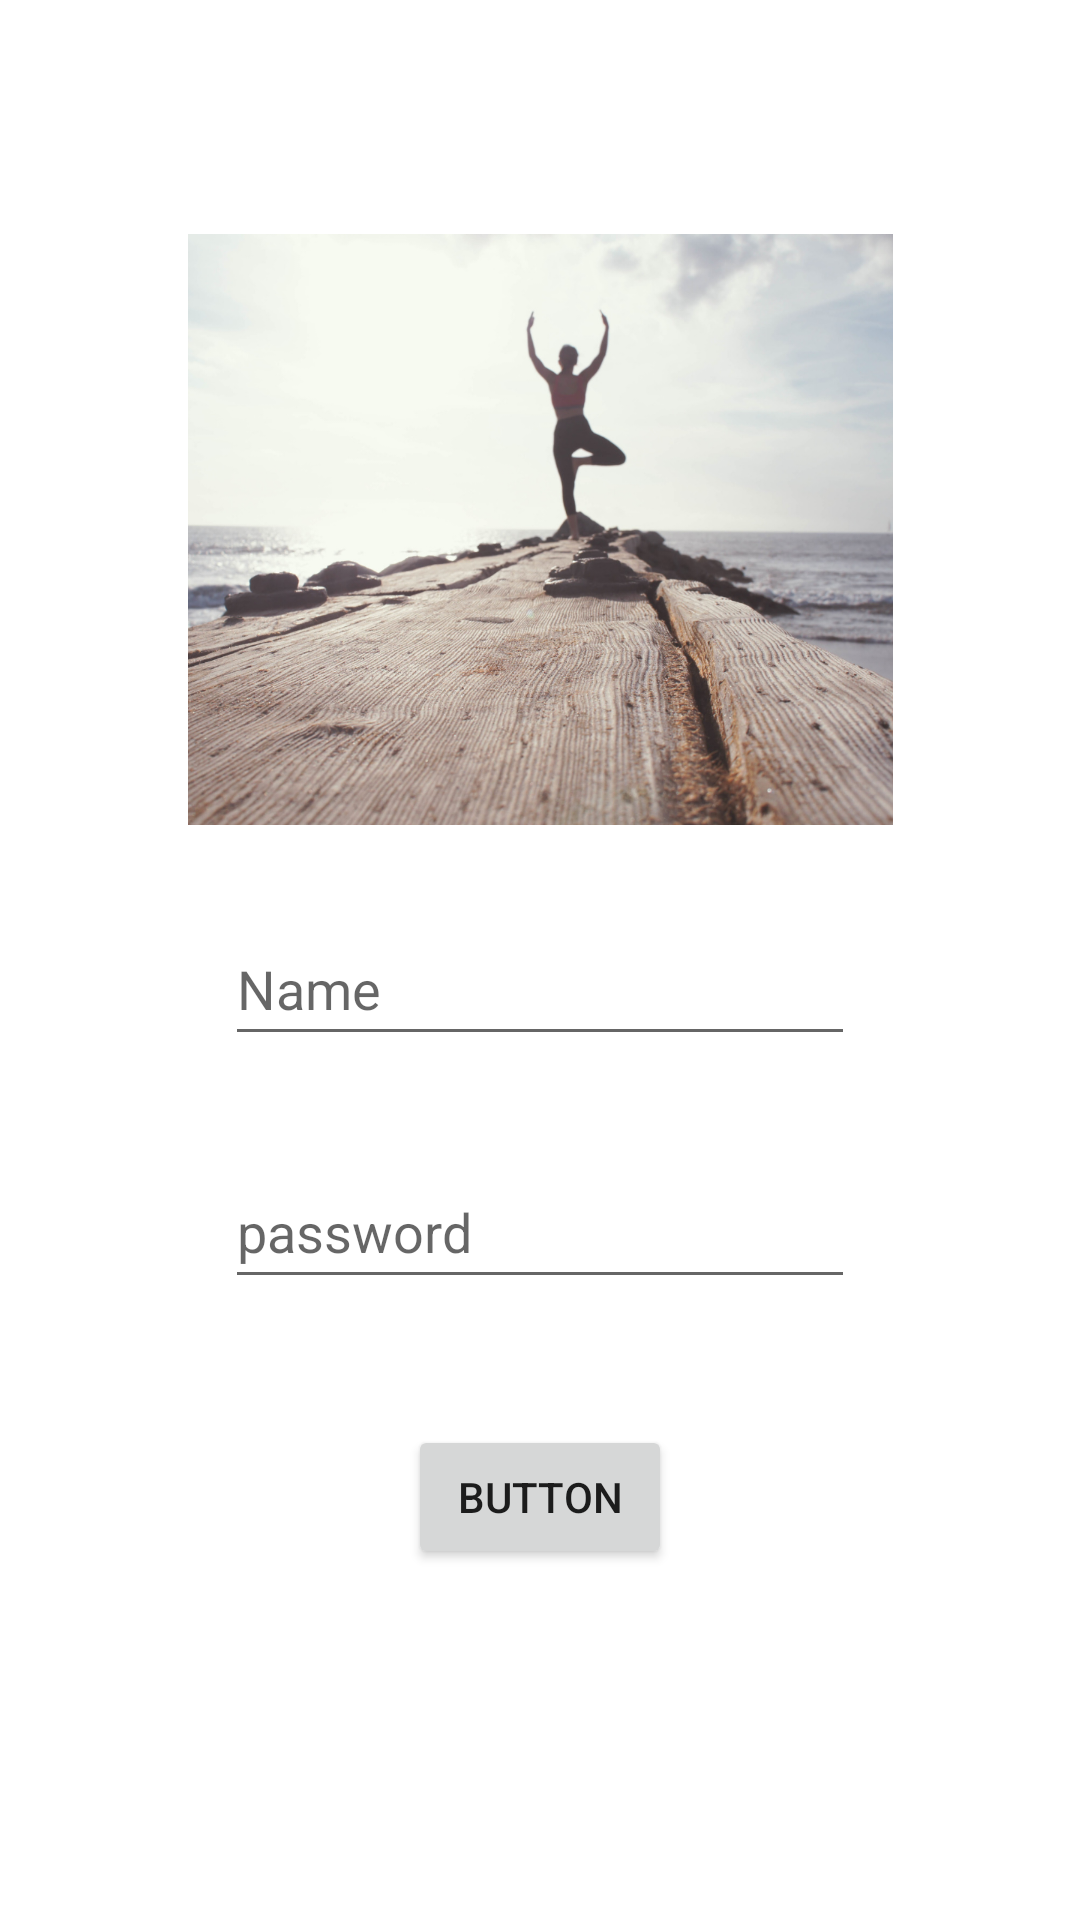

Android layout source for this screen:
<!-- AndroidManifest.xml: application theme Theme.APPTASK -->
<!-- res/layout/loginn.xml -->
<?xml version="1.0" encoding="utf-8"?>
<androidx.constraintlayout.widget.ConstraintLayout xmlns:android="http://schemas.android.com/apk/res/android"
    xmlns:app="http://schemas.android.com/apk/res-auto"
    xmlns:tools="http://schemas.android.com/tools"
    android:layout_width="match_parent"
    android:layout_height="match_parent"
    tools:context=".MainActivity"
    >

    <ImageView
        android:id="@+id/imageView"
        android:layout_width="wrap_content"
        android:layout_height="wrap_content"
        android:layout_marginStart="130dp"
        android:layout_marginTop="158dp"
        android:layout_marginEnd="130dp"
        android:layout_marginBottom="157dp"
        android:src="@mipmap/res"
        android:scaleType="centerCrop"
        app:layout_constraintBottom_toBottomOf="@+id/editTextTextPersonName"
        app:layout_constraintEnd_toEndOf="parent"
        app:layout_constraintStart_toStartOf="parent"
        app:layout_constraintTop_toTopOf="parent"
        tools:srcCompat="@tools:sample/avatars" />

    <EditText
        android:id="@+id/editTextTextPersonName"
        android:layout_width="wrap_content"
        android:layout_height="wrap_content"
        android:layout_marginBottom="288dp"
        android:ems="10"
        android:inputType="textPersonName"
        android:minHeight="48dp"
        android:hint="Name"
        app:layout_constraintBottom_toBottomOf="parent"
        app:layout_constraintEnd_toEndOf="parent"
        app:layout_constraintStart_toStartOf="parent" />

    <EditText
        android:id="@+id/editTextTextPassword"
        android:layout_width="wrap_content"
        android:layout_height="wrap_content"
        android:layout_marginTop="33dp"
        android:ems="10"
        android:inputType="textPassword"
        android:minHeight="48dp"
        android:hint="@string/password"
        app:layout_constraintStart_toStartOf="@+id/editTextTextPersonName"
        app:layout_constraintTop_toBottomOf="@+id/editTextTextPersonName" />

    <Button
        android:id="@+id/button2"
        android:layout_width="wrap_content"
        android:layout_height="wrap_content"
        android:layout_marginTop="42dp"
        android:text="Button"
        app:layout_constraintEnd_toEndOf="parent"
        app:layout_constraintStart_toStartOf="parent"
        app:layout_constraintTop_toBottomOf="@+id/editTextTextPassword" />

    <LinearLayout
        android:id="@+id/linearLayout"
        android:layout_width="wrap_content"
        android:layout_height="wrap_content"
        app:layout_constraintBottom_toTopOf="parent"
        app:layout_constraintEnd_toStartOf="parent"
        app:layout_constraintStart_toStartOf="parent"
        app:layout_constraintTop_toTopOf="parent"
        android:orientation="horizontal" />
</androidx.constraintlayout.widget.ConstraintLayout>
<!-- resources referenced by this layout -->
<resources>
  <!-- mipmap res: png bitmap (mipmap-xxxhdpi, 875705 bytes) -->
  <string name="password">password</string>
  <style name="Theme.APPTASK" parent="Theme.MaterialComponents.DayNight.DarkActionBar">
          
          <item name="colorPrimary">@color/purple_500</item>
          <item name="colorPrimaryVariant">@color/purple_700</item>
          <item name="colorOnPrimary">@color/white</item>
          
          <item name="colorSecondary">@color/teal_200</item>
          <item name="colorSecondaryVariant">@color/teal_700</item>
          <item name="colorOnSecondary">@color/black</item>
          
          <item name="android:statusBarColor" tools:targetApi="l">?attr/colorPrimaryVariant</item>
          
      </style>
  <!-- not gathered from this repository: default colours our renderer supplied (Android Studio template values) -->
  <color name="purple_500">#FF6200EE</color>
  <color name="purple_700">#FF3700B3</color>
  <color name="teal_200">#FF03DAC5</color>
  <color name="teal_700">#FF018786</color>
  <color name="black">#FF000000</color>
  <color name="white">#FFFFFFFF</color>
</resources>
